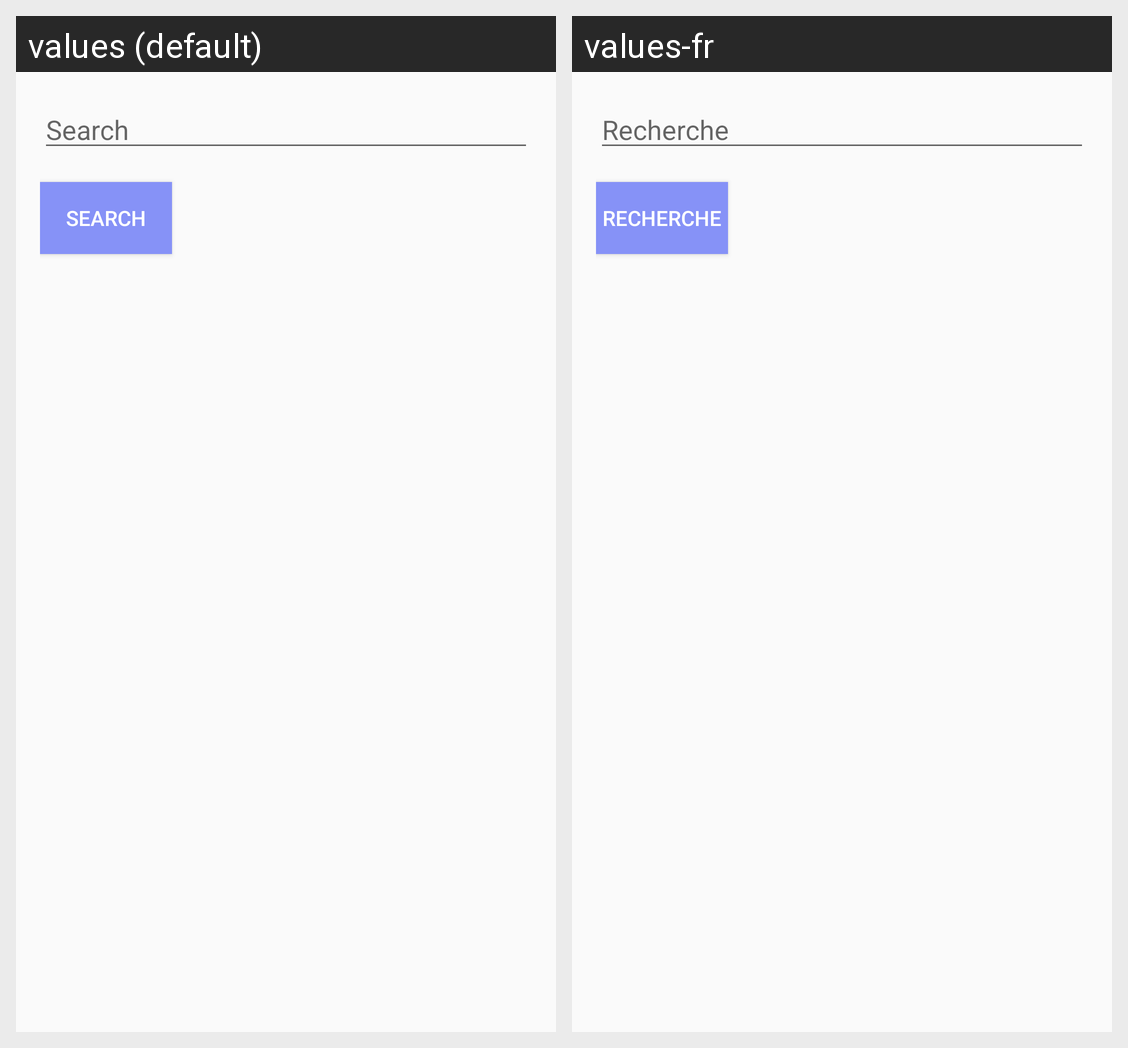

Locale-by-locale string values for the Android screen shown in this grid:
Android screen res/layout/search_dialog.xml rendered under 2 locales, left to right: values (default), values-fr. Device: Nexus 5 (rendered at 1080×1920; each locale shown at half size, 540×960, under a caption strip naming it); theme Theme.MichaelLab9.
Strings drawn on this screen, with the default value and each locale's value (text and hints the layout hard-codes, and strings that could not be matched under every locale, appear in the picture but are not listed):

search
  values: Search
  values-fr: Recherche

search_up
  values: SEARCH
  values-fr: RECHERCHE
